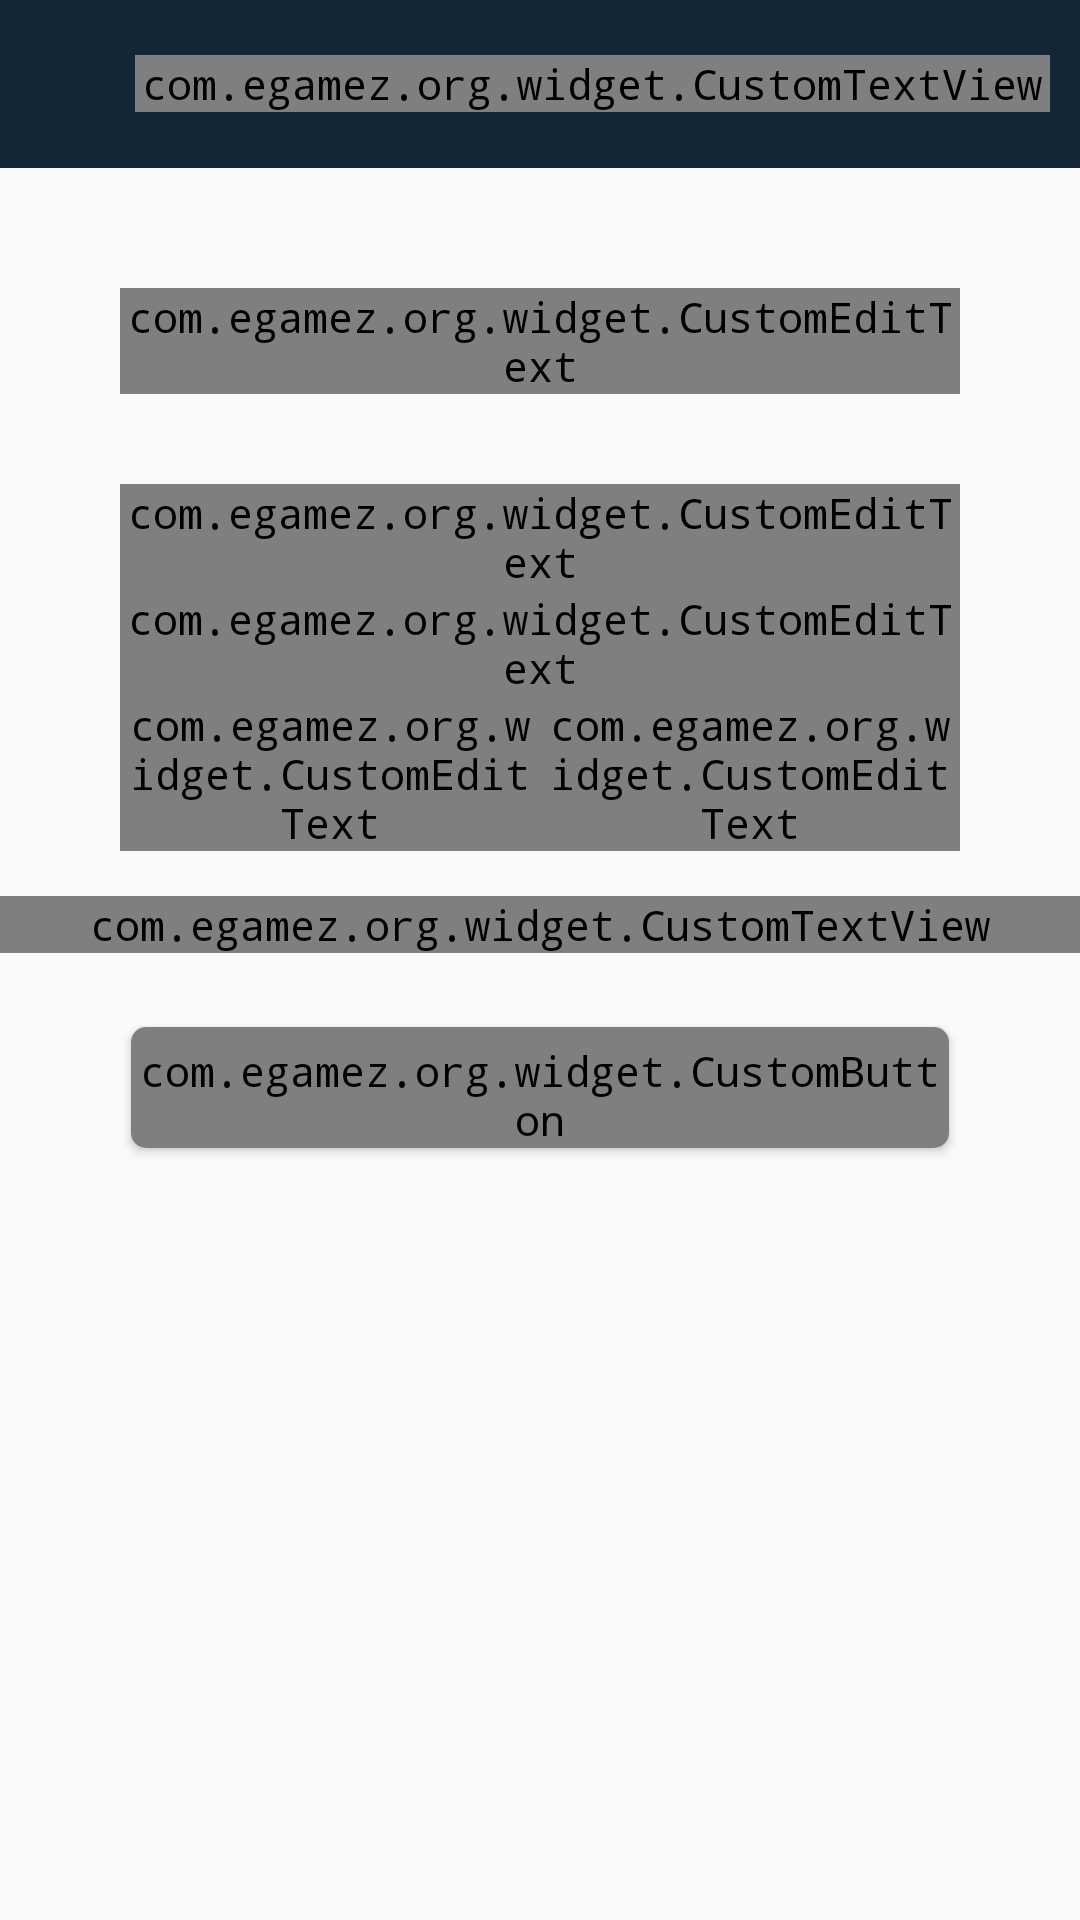

Write the Android layout XML for this screen, with the resource values it uses.
<!-- AndroidManifest.xml: activity theme AppThemeplaceholder -->
<!-- res/layout/activity_add_money.xml -->
<?xml version="1.0" encoding="utf-8"?>
<LinearLayout xmlns:android="http://schemas.android.com/apk/res/android"
    xmlns:app="http://schemas.android.com/apk/res-auto"
    xmlns:tools="http://schemas.android.com/tools"
    android:layout_width="match_parent"
    android:layout_height="match_parent"
    android:orientation="vertical"
    tools:context="com.egamez.org.ui.activities.AddMoneyActivity">

    <LinearLayout
        android:layout_width="match_parent"
        android:layout_height="?android:attr/actionBarSize"
        android:layout_gravity="center_vertical"
        android:background="@color/newblue"
        android:orientation="horizontal"
        android:paddingLeft="10dp"
        android:paddingTop="5dp"
        android:paddingRight="10dp"
        android:paddingBottom="5dp">


        <ImageView
            android:id="@+id/backfromaddmoney"
            android:layout_width="30dp"
            android:layout_height="30dp"
            android:layout_gravity="center"
            android:src="@mipmap/left_aero" />


        <com.egamez.org.widget.CustomTextView
            android:layout_width="wrap_content"
            android:layout_height="wrap_content"
            android:layout_gravity="center"
            android:layout_marginLeft="5dp"
            android:layout_weight="1"
            app:fontTextStyle="4"
            android:gravity="center_vertical"
            android:text="@string/add_money"
            android:textAppearance="@style/TextAppearance.AppCompat.Medium"
            android:textColor="@color/white"/>

    </LinearLayout>

    <ScrollView
        android:layout_width="match_parent"
        android:layout_height="wrap_content">

        <LinearLayout
            android:layout_width="match_parent"
            android:layout_height="wrap_content"
            android:orientation="vertical">

            <com.google.android.material.textfield.TextInputLayout
                android:id="@+id/parentaddmoney"
                android:layout_width="match_parent"
                android:layout_height="wrap_content"
                android:layout_marginLeft="40dp"
                android:layout_marginTop="40dp"
                android:layout_marginRight="40dp"
                app:hintTextColor="@color/newblack">

                <com.egamez.org.widget.CustomEditText
                    android:id="@+id/add_amount_edit"
                    android:layout_width="match_parent"
                    android:layout_height="wrap_content"
                    android:drawableLeft="@drawable/resize_coin"
                    android:drawablePadding="5dp"
                    android:inputType="number"
                    android:maxLength="10"
                    app:fontTextStyle="3" />
            </com.google.android.material.textfield.TextInputLayout>


            <RadioGroup
                android:id="@+id/addmoney_option"
                android:layout_width="match_parent"
                android:layout_height="wrap_content"
                android:layout_marginLeft="40dp"
                android:layout_marginTop="10dp"
                android:layout_marginRight="40dp"
                android:orientation="vertical" />

            <LinearLayout
                android:id="@+id/paystackll"
                android:layout_width="match_parent"
                android:layout_height="wrap_content"
                android:layout_marginLeft="40dp"
                android:layout_marginTop="20dp"
                android:layout_marginRight="40dp"
                android:orientation="vertical"
                android:visibility="visible">

                <com.google.android.material.textfield.TextInputLayout
                    android:layout_width="match_parent"
                    android:layout_height="wrap_content"
                    app:hintTextColor="@color/newblack">

                    <com.egamez.org.widget.CustomEditText
                        android:id="@+id/add_amount_cardnumber"
                        android:layout_width="match_parent"
                        android:layout_height="wrap_content"
                        android:hint="Card number"
                        android:inputType="number"
                        app:fontTextStyle="3" />
                </com.google.android.material.textfield.TextInputLayout>

                <com.google.android.material.textfield.TextInputLayout
                    android:layout_width="match_parent"
                    android:layout_height="wrap_content"
                    app:hintTextColor="@color/newblack">

                    <com.egamez.org.widget.CustomEditText
                        android:id="@+id/add_amount_cvv"
                        android:layout_width="match_parent"
                        android:layout_height="wrap_content"
                        android:hint="CVV"
                        android:inputType="number"
                        app:fontTextStyle="3" />

                </com.google.android.material.textfield.TextInputLayout>

                <LinearLayout
                    android:layout_width="match_parent"
                    android:layout_height="wrap_content"
                    android:orientation="horizontal">

                    <com.google.android.material.textfield.TextInputLayout
                        android:layout_width="wrap_content"
                        android:layout_height="wrap_content"
                        android:layout_weight="1"
                        app:hintTextColor="@color/newblack">

                        <com.egamez.org.widget.CustomEditText
                            android:id="@+id/add_amount_expmonth"
                            android:layout_width="match_parent"
                            android:layout_height="wrap_content"
                            android:hint="Expiry Month"
                            android:inputType="number"
                            android:maxLength="2"
                            app:fontTextStyle="3" />
                    </com.google.android.material.textfield.TextInputLayout>

                    <com.google.android.material.textfield.TextInputLayout
                        android:layout_width="wrap_content"
                        android:layout_height="wrap_content"
                        android:layout_weight="1"
                        app:hintTextColor="@color/newblack">

                        <com.egamez.org.widget.CustomEditText
                            android:id="@+id/add_amount_expyear"
                            android:layout_width="match_parent"
                            android:layout_height="wrap_content"
                            android:hint="Expiry Year"
                            android:inputType="number"
                            android:maxLength="4"
                            app:fontTextStyle="3" />
                    </com.google.android.material.textfield.TextInputLayout>

                </LinearLayout>


            </LinearLayout>

            <LinearLayout
                android:id="@+id/llStripePaymentContainer"
                android:layout_width="match_parent"
                android:layout_height="wrap_content"
                android:gravity="center"
                android:orientation="vertical"
                android:visibility="gone">

                <com.stripe.android.view.CardInputWidget
                    android:id="@+id/cardInputWidget"
                    android:layout_width="match_parent"
                    android:layout_height="wrap_content"
                    android:layout_marginLeft="20dp"
                    android:layout_marginRight="20dp" />
            </LinearLayout>

            <com.egamez.org.widget.CustomTextView
                android:id="@+id/add_note"
                android:layout_width="match_parent"
                android:layout_height="wrap_content"
                android:layout_marginTop="15dp"
                android:gravity="center"
                android:textAppearance="@style/TextAppearance.AppCompat.Small"
                android:textColor="@color/newgreen"
                app:fontTextStyle="3" />

            <androidx.cardview.widget.CardView
                android:layout_width="match_parent"
                android:layout_height="wrap_content"
                android:layout_marginLeft="40dp"
                android:layout_marginTop="20dp"
                android:layout_marginRight="40dp"
                app:cardCornerRadius="5dp"
                app:cardUseCompatPadding="true">

                <com.egamez.org.widget.CustomButton
                    android:id="@+id/add_amount_btn"
                    android:layout_width="match_parent"
                    android:layout_height="wrap_content"
                    android:layout_gravity="center"
                    android:background="@color/newgreen"
                    android:gravity="center"
                    android:paddingTop="5dp"
                    android:text="@string/ADD_MONEY"
                    android:textColor="@color/white"
                    app:fontTextStyle="4" />
            </androidx.cardview.widget.CardView>


            <com.egamez.org.widget.CustomTextView
                android:id="@+id/paystacktestnote"
                android:layout_width="match_parent"
                android:layout_height="wrap_content"
                android:layout_marginLeft="40dp"
                android:layout_marginTop="20dp"
                android:layout_marginRight="40dp"
                android:text="@string/paystack_note"
                android:textAppearance="@style/TextAppearance.AppCompat.Small"
                android:textColor="@color/black"
                android:visibility="gone"
                app:fontTextStyle="3" />

            <com.egamez.org.widget.CustomTextView
                android:id="@+id/txtStripeNote"
                android:layout_width="match_parent"
                android:layout_height="wrap_content"
                android:layout_marginLeft="40dp"
                android:layout_marginTop="20dp"
                android:layout_marginRight="40dp"
                android:text="@string/stripe_note"
                android:textAppearance="@style/TextAppearance.AppCompat.Small"
                android:textColor="@color/black"
                android:visibility="gone"
                app:fontTextStyle="3" />
        </LinearLayout>
    </ScrollView>


</LinearLayout>
<!-- resources referenced by this layout -->
<resources>
  <color name="newblack">#343a40</color>
  <color name="newblue">#132635</color>
  <color name="newgreen">#132635</color>
  <!-- drawable resize_coin (drawable) -->
  <?xml version="1.0" encoding="utf-8"?>
  <layer-list xmlns:android="http://schemas.android.com/apk/res/android" >
  
      <item
          android:drawable="@drawable/coin"
          android:width="16dp"
          android:height="16dp"
          />
  
  </layer-list >
  <string name="ADD_MONEY">ADD MONEY</string>
  <string name="add_money">Add Money</string>
  <string name="paystack_note">Note: \nFor testing use \nCard number: 4084084084084081\nCVV: 408\nExpiry Month and Expiry Year : Any future Time</string>
  <string name="stripe_note">Note: \nFor testing use \nCard number: 4242424242424242\nCVV: Any three digit number\nExpiry Month and Expiry Year : Any future Time</string>
  <style name="AppThemeplaceholder" parent="Theme.AppCompat.Light.NoActionBar">
          
          <item name="colorPrimary">@color/newblue</item>
          <item name="colorPrimaryDark">@color/colorPrimaryDark</item>
          <item name="colorAccent">@color/black</item>
          <item name="android:typeface">monospace</item>
          <item name="android:statusBarColor">#1a0f39</item>
  
      </style>
  <color name="colorPrimaryDark">#132635</color>
  <!-- not gathered from this repository: default colours our renderer supplied (Android Studio template values) -->
  <color name="black">#FF000000</color>
  <color name="white">#FFFFFFFF</color>
</resources>
